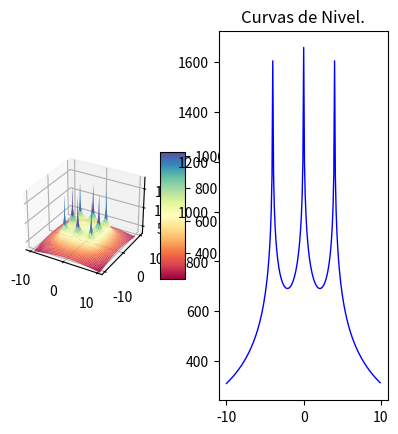

Python code for this plot:
import os
import pylab as pl
from mpl_toolkits.mplot3d import Axes3D
import matplotlib.pyplot as plt
from matplotlib import cm
from matplotlib.ticker import LinearLocator, FormatStrFormatter
import numpy as np

#------------
#from mpl_toolkits.mplot3d.axes3d import get_test_data
#-------------
os.system("clear")
fig = pl.figure()
axx = Axes3D(fig)
raiz=np.sqrt
ln=np.log
puntoX=float(0)
puntoY=float(0)
#puntoX=float(input("Seleccione la coordenada en X donde desea calcular el potencial: "))
#puntoY=float(input("Seleccione la coordenada en Y donde desea calcular el potencial: "))
print("Calculando ...")


#------------------------------------------------------------------------------ 

Xa = np.arange(-10, 10, 0.1)   #Rango de coordenadas de X 
Ya = np.arange(-10, 10, 0.1)   #Rango de coordenadas de Y
l = 2                          #Longitud del electrodo [m]
rho= 100                       #Resistividad de terrreno [Ohm/m]
Ik=200                         #Corriente de falla [A] (Total)
Rad=0.01                       #Radio del electrodo [m]
Electrodos=8                   #Número de electrodos
Pos1=4                         #Posición 1 en Y para analisis de grafica 2D
Pos2=0                         #Posición 2 en Y para analisis de grafica 2D

#Posición de los electrodos 

P=np.array([
    [-4,-4],   #Electrodo A
    [0,-4],   #Electrodo B
    [4,-4],   #Electrodo C
    [-4,0],   #Electrodo D
    [4,0],   #Electrodo E
    [-4,4],   #Electrodo F
    [0,4],   #Electrodo G
    [4,4]    #Electrodo H
])
#------------------------------------------------------------------------------ 

E=Electrodos-1
ik=Ik/Electrodos
Vt=np.zeros((np.count_nonzero(Xa),np.count_nonzero(Ya)))
m=np.zeros((Electrodos,1))
V=np.zeros((Electrodos,1))
k=0
m2=np.zeros((Electrodos,1))
V2=np.zeros((Electrodos,1))

#------------------------------------------------------------------------------ 
#Cálculo del punto ingresado
i=0
while i<=E:
    m2[i][0] =round(raiz((((P[i][0])-puntoX)**2)+(((P[i][1])-puntoY)**2)),4)
    o,u=((P[i][0])-puntoX),((P[i][1])-puntoY)
    if ((o ==0) and (u==0)) or (m2[i][0]==0):
    #print("Elementos de matriz",k,t, "x,y",P[i][0],P[i][1],"punto de eje",X,Y )
        m2[i][0]=Rad
    V2[i][0] =ln((l+raiz((m2[i][0])**2+l**2))/(m2[i][0]))
    i += 1
Vt2=(np.sum(V2)*(rho*ik))/(2*np.pi*l)

print("El potencial en el punto (",puntoX,",",puntoY,"), es de",round(Vt2,3),"[V]")
print("Calculando el resto de operaciones..")
#------------------------------------------------------------------------------ 
#Cálculo de la mall
while k<np.count_nonzero(Ya):
    Y=round(Ya[k],3)
    t=0
    while t<np.count_nonzero(Xa):
        X=round(Xa[t],3)
        i=0
        while i<=E:
            m[i][0] =round(raiz((((P[i][0])-X)**2)+(((P[i][1])-Y)**2)),4)
            o,u=((P[i][0])-X),((P[i][1])-Y)
            if ((o ==0) and (u==0)) or (m[i][0]==0):
                #print("Elementos de matriz",k,t, "x,y",P[i][0],P[i][1],"punto de eje",X,Y )
                m[i][0]=Rad
            V[i][0] =ln((l+raiz((m[i][0])**2+l**2))/(m[i][0]))
            i += 1
        Vt[k][t]=np.sum(V)
        if Y==Pos1:
            Vxa=Vt[k]
        if Y==Pos2:
            Vxb=Vt[k]
        t +=1
    k +=1
Vtt=(Vt*(rho*ik))/(2*np.pi*l)
Vxa=(Vxa*(rho*ik))/(2*np.pi*l)
Vxb=(Vxb*(rho*ik))/(2*np.pi*l)
print ("Número de elementos por eje:",np.count_nonzero(Xa))
aa=np.where(np.amax(Vtt) == Vtt)
print ("Valor máximo de tensión:",round(Vtt[::].max(),3),"[V], en posición: (",round(Xa[aa[0][0]],2),",",round(Ya[aa[1][0]],2),")")
bb=np.where(np.amin(Vtt) == Vtt)
print ("Valor mínimo de tensión:",round(Vtt[::].min(),3),"[V], en posición: (",round(Xa[bb[0][0]],2),",",round(Ya[bb[1][0]],2),")")
print ("Número de elemmentos de Vt:",np.count_nonzero(Vtt))
print ("Elementos de Xa al cuadrado:",np.count_nonzero(Xa)**2)
X, Y = np.meshgrid(Xa, Ya)
print ("Nuevo número de elementos de X y Y:",np.count_nonzero(X))
#------------------------------------------------------------------------------ 
# GRAFICAS
# configurar una figura dos veces más alta que ancha
fig = plt.figure(figsize=plt.figaspect(1))
#  Primera imagen a imprimir
ax1 = fig.add_subplot(1, 2, 1, projection='3d')
surf = ax1.plot_surface(X, Y, Vtt, cmap = cm.get_cmap("Spectral"))#, antialiased=False)
# Customize the z axis.
ax1.set_zlim(300, 1800)
fig.colorbar(surf, shrink=0.5, aspect=5)

#------------------------------------------------------------------------------ 
#Graficas en 2D
#------------------------------------------------------------------------------ 
#Eje X1:
# Second subplot
ax2 = fig.add_subplot(1, 2, 2)
x1=Xa
ax2.title.set_text('Curvas de Nivel.')
ax2.plot(x1, Vxa, color="blue", linewidth=1.0, linestyle="-")
plt.show()

"""
pl.figure(figsize=(16, 8), dpi=100)
pl.subplot(1, 1, 1)
pl.plot(x1, Vxa, color="blue", linewidth=1.0, linestyle="-")
pl.plot(x1, Vxb, color="green", linewidth=1.0, linestyle="-")
pl.xlim(-10, 10)
pl.xticks(np.linspace(-10, 10, 17, endpoint=True))
pl.ylim(200.0, 1700.0)
pl.yticks(np.linspace(200, 1700, 5, endpoint=True))
#pl.pause(100)
"""